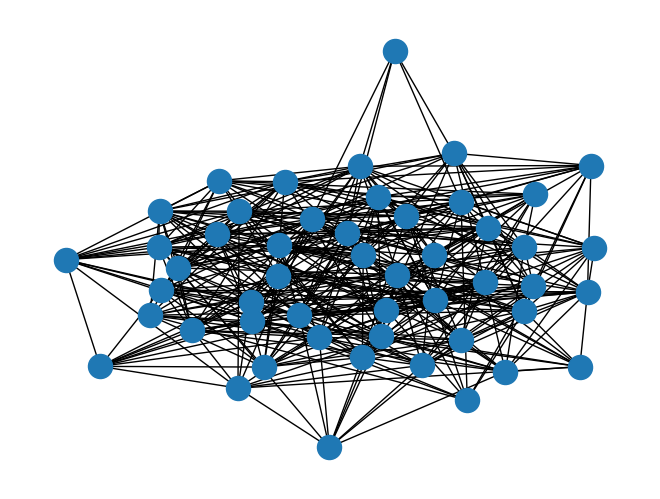
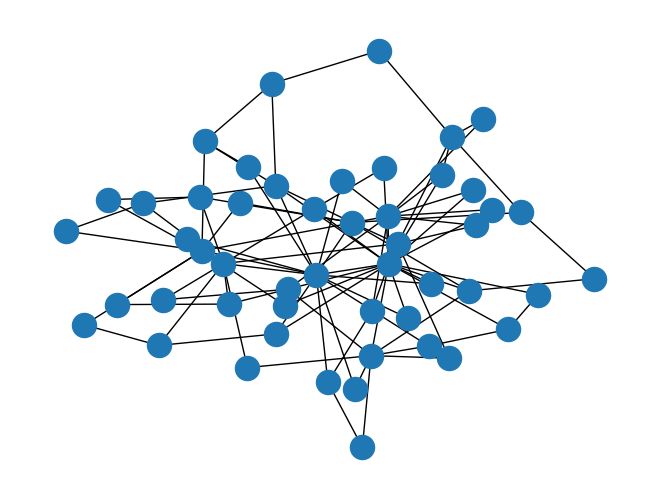

Generate these figures, in order, with matplotlib:
# -*- coding: utf-8 -*-
"""
Created on Mon Oct  9 16:32:40 2023

@author: Prathvish Shetty
"""

import networkx as nx
import matplotlib.pyplot as plt
G=nx.gnp_random_graph(50,.3) 
nx.draw(G)
plt.show()
print(G.nodes())
print(G.edges)
print(G.degree(0))
Gb=nx.barabasi_albert_graph(50,2)
nx.draw(Gb)
plt.show()
nx.write_gexf(Gb,"analysis1.gexf ")
